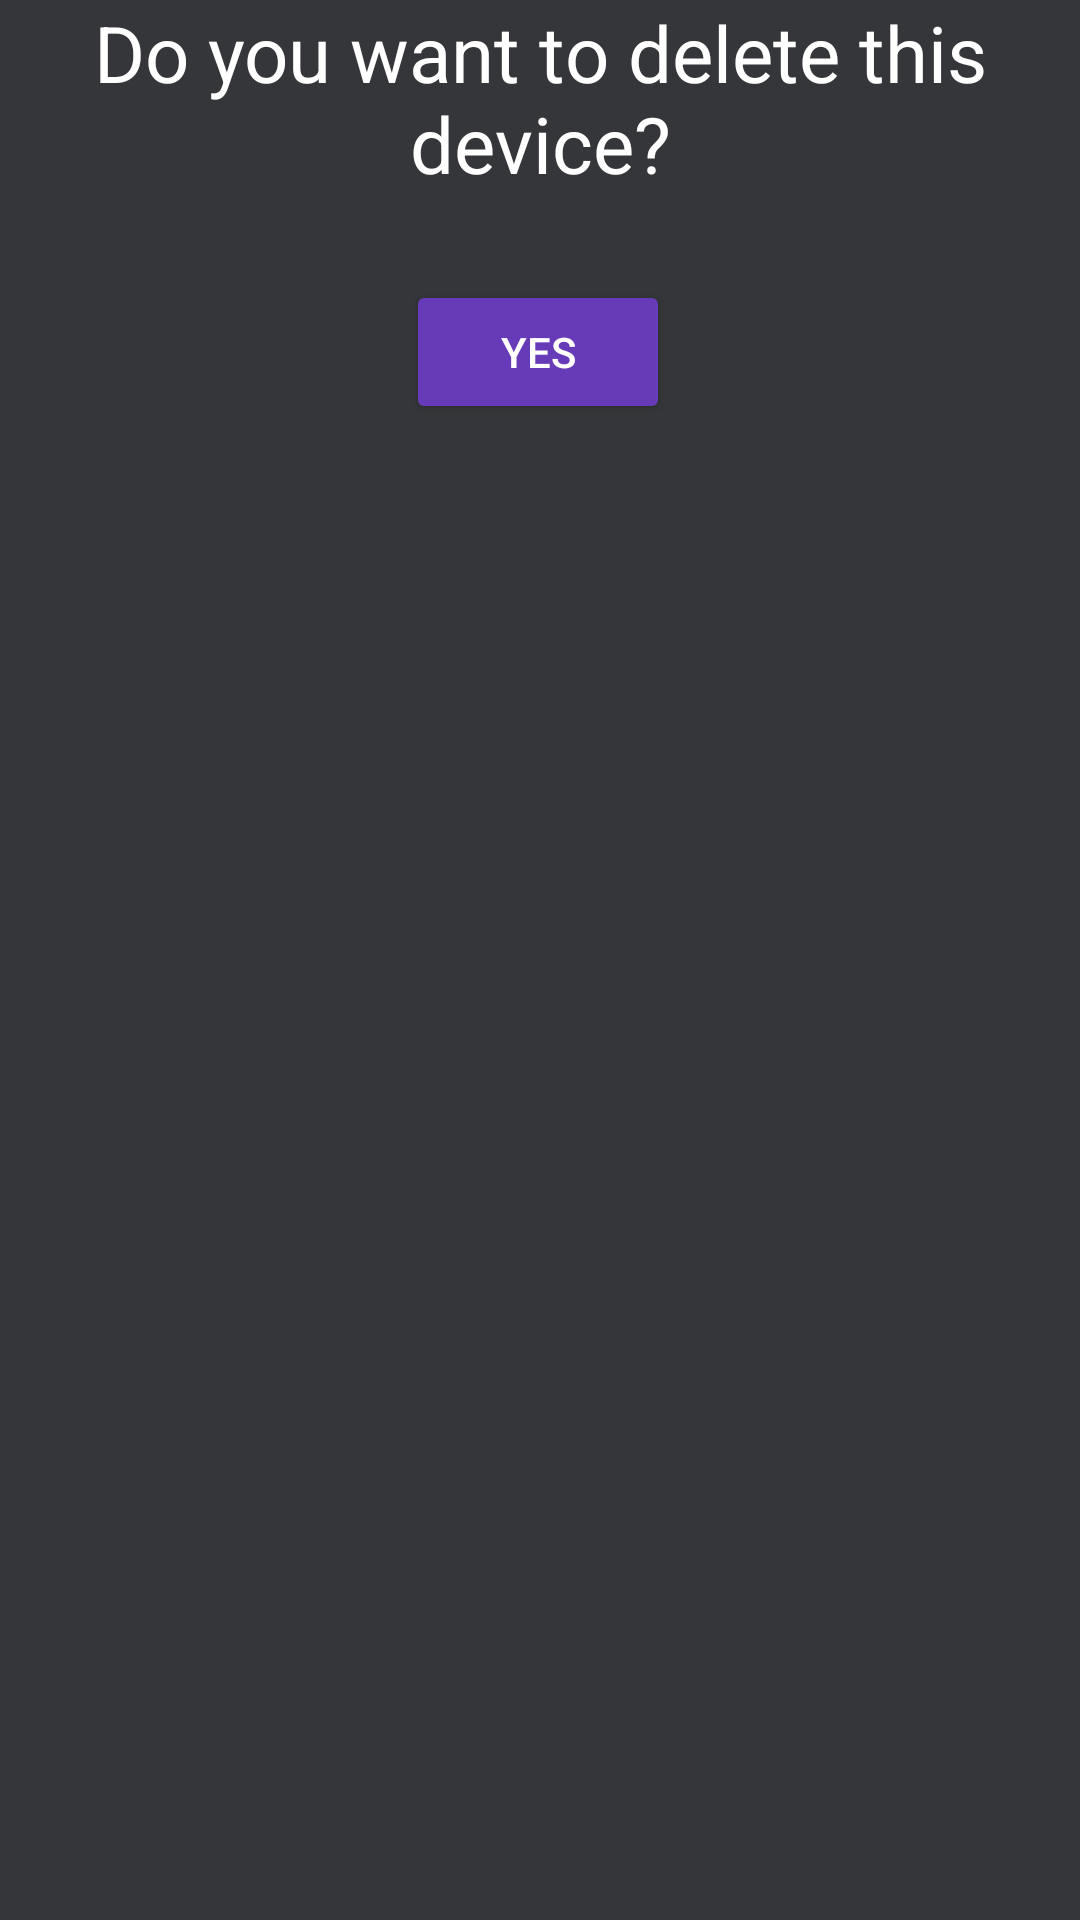

Layout XML and referenced resources for this Android screen:
<!-- AndroidManifest.xml: application theme Theme.HMsmartLightAPI27 -->
<!-- res/layout/deletepopup.xml -->
<?xml version="1.0" encoding="utf-8"?>
<android.support.constraint.ConstraintLayout xmlns:android="http://schemas.android.com/apk/res/android"
    xmlns:app="http://schemas.android.com/apk/res-auto"
    android:layout_width="match_parent"
    android:layout_height="match_parent"
    android:background="#F72F3033">

    <TextView
        android:id="@+id/textView2"
        android:layout_width="wrap_content"
        android:layout_height="wrap_content"
        android:text="Do you want to delete this device?"
        android:textAlignment="center"
        android:textColor="@color/white"
        android:textSize="26sp"
        app:layout_constraintEnd_toEndOf="parent"
        app:layout_constraintStart_toStartOf="parent"
        app:layout_constraintTop_toTopOf="parent" />

    <Button
        android:id="@+id/OKbutton"
        android:layout_width="wrap_content"
        android:layout_height="wrap_content"
        android:layout_marginTop="28dp"
        android:backgroundTint="#673AB7"
        android:text="Yes"
        android:textColor="@color/white"
        app:layout_constraintEnd_toEndOf="parent"
        app:layout_constraintHorizontal_bias="0.498"
        app:layout_constraintStart_toStartOf="parent"
        app:layout_constraintTop_toBottomOf="@+id/textView2" />

    <TextView
        android:id="@+id/textView3"
        android:layout_width="wrap_content"
        android:layout_height="wrap_content"
        android:textColor="@color/white"
        android:textSize="20sp"
        app:layout_constraintEnd_toEndOf="parent"
        app:layout_constraintStart_toStartOf="parent"
        app:layout_constraintTop_toBottomOf="@+id/textView2" />

</android.support.constraint.ConstraintLayout>
<!-- resources referenced by this layout -->
<resources>
  <style name="Theme.HMsmartLightAPI27" parent="Theme.AppCompat.Light.DarkActionBar">
          
          <item name="colorPrimary">@color/purple_500</item>
          <item name="colorPrimaryDark">@color/purple_700</item>
          <item name="colorAccent">@color/teal_200</item>
          
      </style>
  <!-- not gathered from this repository: default colours our renderer supplied (Android Studio template values) -->
  <color name="purple_500">#FF6200EE</color>
  <color name="purple_700">#FF3700B3</color>
  <color name="teal_200">#FF03DAC5</color>
  <color name="white">#FFFFFFFF</color>
</resources>
